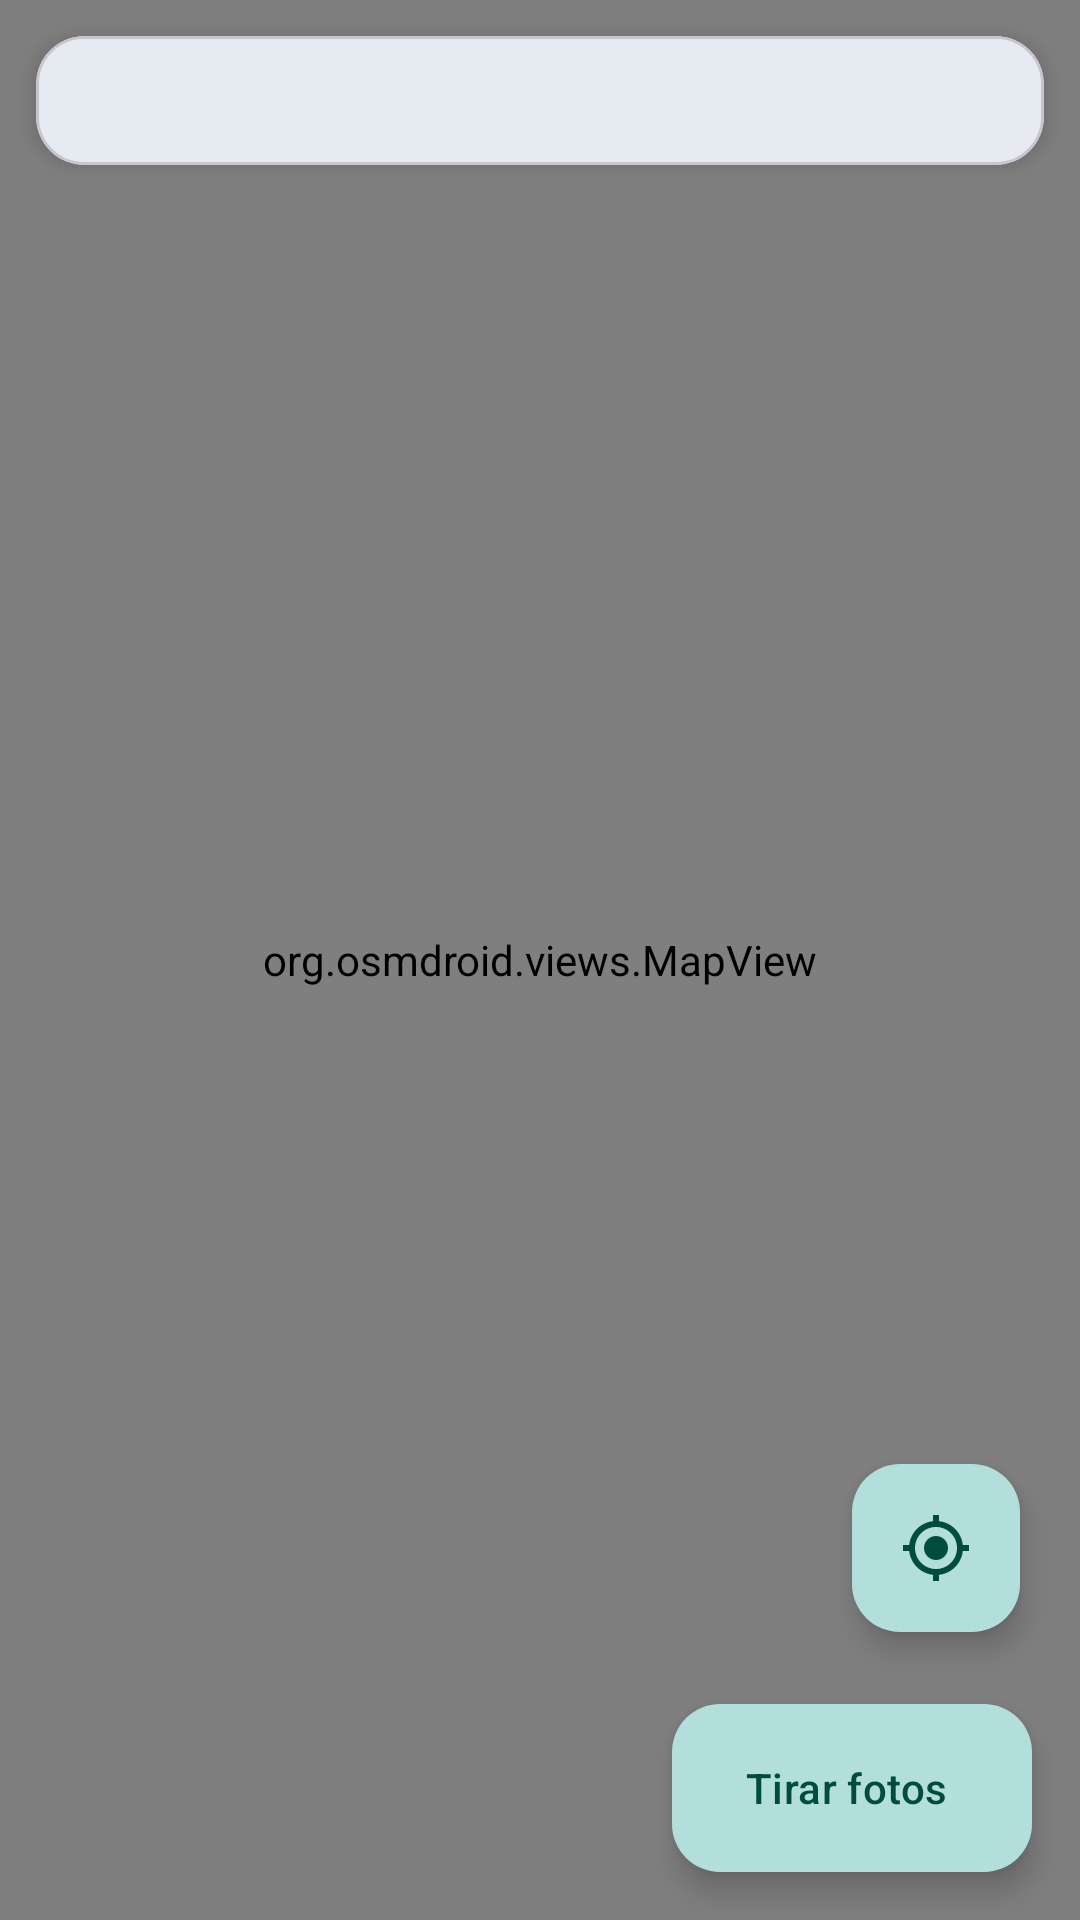

Layout XML and referenced resources for this Android screen:
<!-- AndroidManifest.xml: application theme Theme.GuiaTuristico -->
<!-- res/layout/fragment_mapa.xml -->
<?xml version="1.0" encoding="utf-8"?>
<FrameLayout xmlns:android="http://schemas.android.com/apk/res/android"
    xmlns:app="http://schemas.android.com/apk/res-auto"
    xmlns:tools="http://schemas.android.com/tools"
    android:layout_width="match_parent"
    android:layout_height="match_parent"
    tools:context=".view.MapaFragment">

    <org.osmdroid.views.MapView
        android:id="@+id/mapview"
        android:layout_width="match_parent"
        android:layout_height="match_parent" />

    
    <com.google.android.material.card.MaterialCardView
        android:layout_width="match_parent"
        android:layout_height="wrap_content"
        android:layout_gravity="top"
        android:layout_margin="12dp"
        app:cardCornerRadius="16dp"
        app:cardElevation="4dp">

        <TextView
            android:id="@+id/tvResumo"
            android:layout_width="match_parent"
            android:layout_height="wrap_content"
            android:padding="12dp"
            android:textAppearance="?attr/textAppearanceBodyMedium"
            tools:text="3 pontos turísticos • toque no mapa para definir sua posição" />
    </com.google.android.material.card.MaterialCardView>

    
    <com.google.android.material.button.MaterialButton
        android:id="@+id/btLimparLocalizacao"
        style="@style/Widget.Material3.Button.TonalButton"
        android:layout_width="wrap_content"
        android:layout_height="wrap_content"
        android:layout_gravity="bottom|center_horizontal"
        android:layout_marginBottom="80dp"
        android:text="@string/limpar_posicao_atual"
        android:visibility="gone" />

    <com.google.android.material.floatingactionbutton.FloatingActionButton
        android:id="@+id/fabMinhaLocalizacao"
        android:layout_width="wrap_content"
        android:layout_height="wrap_content"
        android:layout_gravity="bottom|end"
        android:layout_marginEnd="20dp"
        android:layout_marginBottom="96dp"
        android:contentDescription="@string/minha_localizacao"
        app:fabSize="mini"
        app:srcCompat="@drawable/ic_minha_localizacao" />

    <com.google.android.material.floatingactionbutton.ExtendedFloatingActionButton
        android:id="@+id/fabTirarFotos"
        android:layout_width="wrap_content"
        android:layout_height="wrap_content"
        android:layout_gravity="bottom|end"
        android:layout_margin="16dp"
        android:text="@string/tirar_fotos"
        app:icon="@drawable/ic_camera" />

</FrameLayout>
<!-- resources referenced by this layout -->
<resources>
  <!-- drawable ic_minha_localizacao (drawable) -->
  <?xml version="1.0" encoding="utf-8"?>
  <vector xmlns:android="http://schemas.android.com/apk/res/android"
      android:width="24dp"
      android:height="24dp"
      android:tint="?attr/colorControlNormal"
      android:viewportWidth="24"
      android:viewportHeight="24">
      <path
          android:fillColor="@android:color/white"
          android:pathData="M12,8c-2.21,0 -4,1.79 -4,4s1.79,4 4,4 4,-1.79 4,-4 -1.79,-4 -4,-4zM20.94,11c-0.46,-4.17 -3.77,-7.48 -7.94,-7.94L13,1h-2v2.06C6.83,3.52 3.52,6.83 3.06,11L1,11v2h2.06c0.46,4.17 3.77,7.48 7.94,7.94L11,23h2v-2.06c4.17,-0.46 7.48,-3.77 7.94,-7.94L23,13v-2h-2.06zM12,19c-3.87,0 -7,-3.13 -7,-7s3.13,-7 7,-7 7,3.13 7,7 -3.13,7 -7,7z" />
  </vector>
  <string name="limpar_posicao_atual">Limpar posição atual</string>
  <string name="minha_localizacao">Minha localização</string>
  <string name="tirar_fotos">Tirar fotos</string>
  <style name="Theme.GuiaTuristico" parent="Base.Theme.GuiaTuristico" />
  <style name="Base.Theme.GuiaTuristico" parent="Theme.Material3.DayNight.NoActionBar">
          <item name="colorPrimary">@color/verde</item>
          <item name="colorOnPrimary">@color/white</item>
          <item name="colorPrimaryContainer">@color/verde_claro</item>
          <item name="colorOnPrimaryContainer">@color/verde_escuro</item>
          <item name="colorSecondary">@color/ambar</item>
          <item name="colorOnSecondary">@color/black</item>
          <item name="colorSecondaryContainer">@color/ambar_claro</item>
          <item name="colorOnSecondaryContainer">@color/black</item>
      </style>
  <color name="verde">#FF00796B</color>
  <color name="white">#FFFFFFFF</color>
  <color name="verde_claro">#FFB2DFDB</color>
  <color name="verde_escuro">#FF004D40</color>
  <color name="ambar">#FFF9A825</color>
  <color name="black">#FF000000</color>
  <color name="ambar_claro">#FFFFECB3</color>
</resources>
